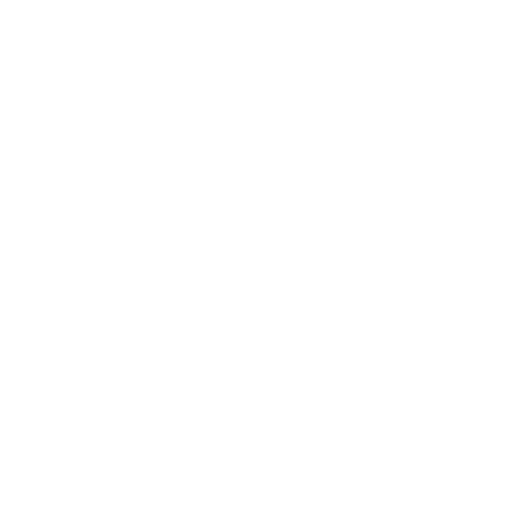
t = 0.00 s
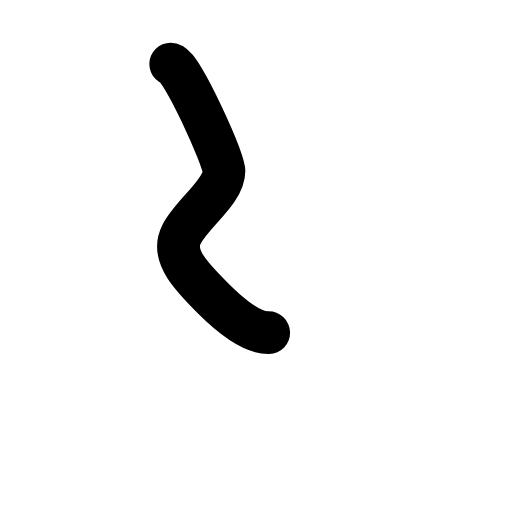
t = 0.15 s
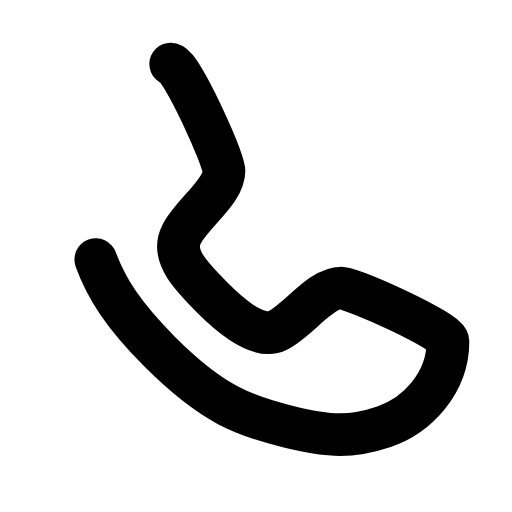
t = 0.45 s
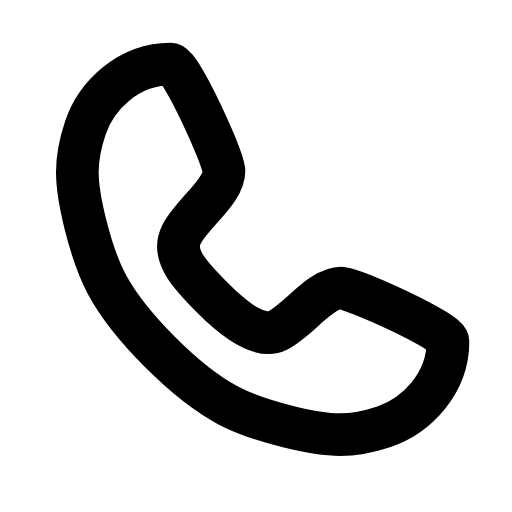
t = 0.70 s
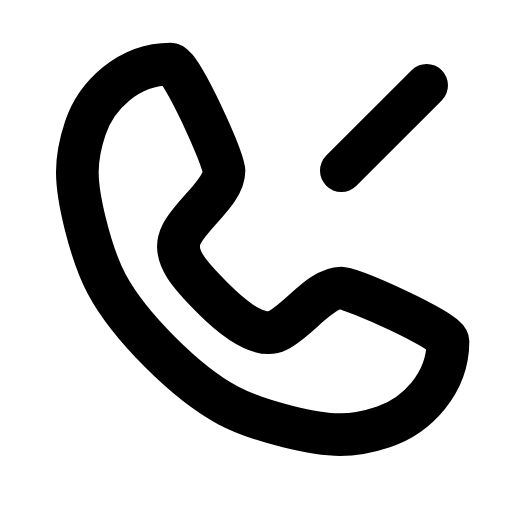
t = 0.90 s
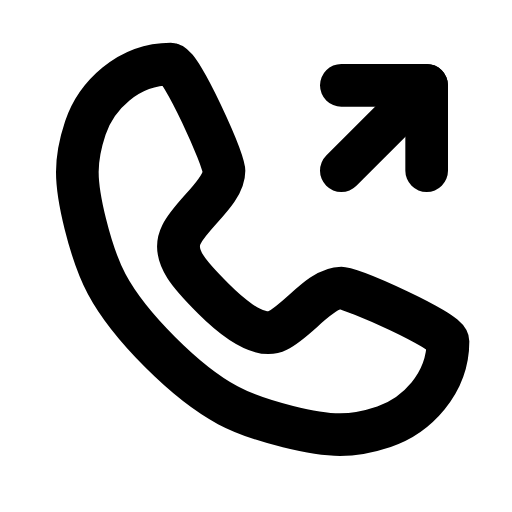
t = 1.10 s

The animated SVG that drew these frames (rendered in a browser with its animation timeline set to each time). Animation: 5 SMIL elements (animate=3,set=2); one cycle of 1.10 s.

<svg xmlns="http://www.w3.org/2000/svg" width="24" height="24" viewBox="0 0 24 24">
	<g fill="none" stroke="currentColor" stroke-width="2" stroke-linejoin="round" stroke-linecap="round">
		<path d="M8 3C8.5 3 10.5 7.5 10.5 8C10.5 9 9 10 8.5 11C8 12 9 13 10 14C10.3943 14.3943 12 16 13 15.5C14 15 15 13.5 16 13.5C16.5 13.5 21 15.5 21 16C21 18 19.5 19.5 18 20C16.5 20.5 15.5 20.5 13.5 20C11.5 19.5 10 19 7.5 16.5C5 14 4.5 12.5 4 10.5C3.5 8.5 3.5 7.5 4 6C4.5 4.5 6 3 8 3Z" stroke-dasharray="64" stroke-dashoffset="64">
			<animate attributeName="stroke-dashoffset" values="64;0" dur="0.6s" fill="freeze" />
		</path>
		<path d="M16 8l4 -4" opacity="0" stroke-dasharray="8" stroke-dashoffset="8">
			<set attributeName="opacity" to="1" begin="0.7s" />
			<animate attributeName="stroke-dashoffset" values="8;0" begin="0.7s" dur="0.2s" fill="freeze" />
		</path>
		<path d="M20 4h-4M20 4v4" opacity="0" stroke-dasharray="6" stroke-dashoffset="6">
			<set attributeName="opacity" to="1" begin="0.9s" />
			<animate attributeName="stroke-dashoffset" values="6;0" begin="0.9s" dur="0.2s" fill="freeze" />
		</path>
	</g>
</svg>
